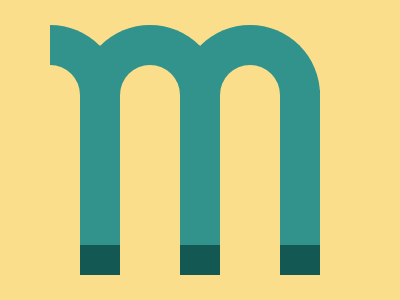

Give the HTML and CSS whose rendering is this image.

<div class="fade"></div>
<div class="fade"></div>
<div class="fade"></div>
<div class=semi>
<div class=right>
<div class=left>
<style>
*{
  background: #FADE8B;

.fade {
  position: absolute;
  width: 40px;
  height: 185px;
  top: 90px;
  left: 80px;
  background: linear-gradient(
    to bottom,
    #31938C 155px,
    #135853 30px,
    #135853 100%
  );
}
.fade:nth-child(2) { left: 180px; }
.fade:nth-child(3) { left: 280px; }

.semi
    {
      background: transparent;
      color: #31938C;
      border: solid;
      border-width: 40px 40px 0;
      width: 60px;
      height: 40px;
      margin: 25px 72px;
      border-radius: 95px 95px 0 0;
    }
.right
    {
      background: transparent;
      color: #31938C;
      border: solid;
      border-width: 40px 40px 0;
      width: 60px;
      height: 40px;
      margin: -40px 60px;
      border-radius: 95px 95px 0 0;
    }
.left
    {
      background: transparent;
      color: #31938C;
      border: solid;
      border-width: 40px 40px 0;
      width: 60px;
      height: 40px;
      margin: -40px -240px;
      border-radius: 95px 95px 0 0;
      clip-path: inset(0 0 0 50%)
    }
}
</style>
